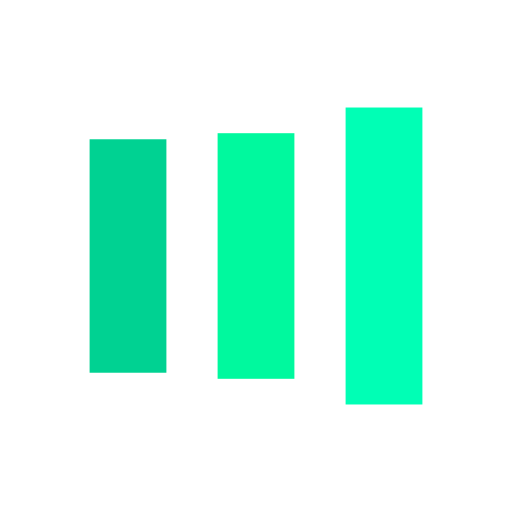
t = 0.00 s
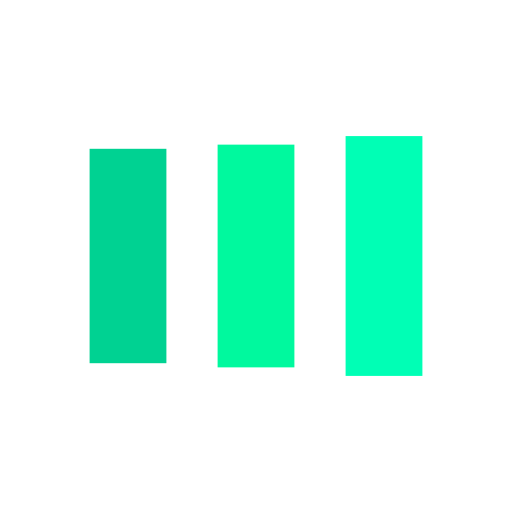
t = 0.13 s
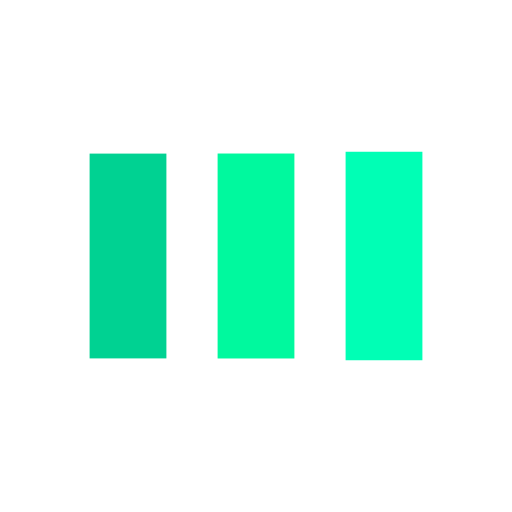
t = 0.38 s
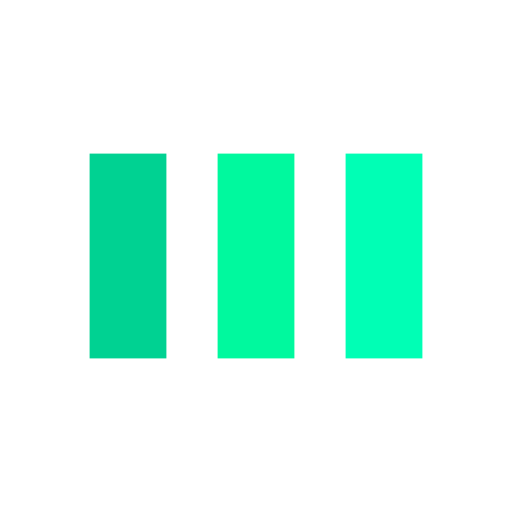
t = 0.50 s
t = 0.63 s: frame unchanged from t = 0.50 s, image omitted
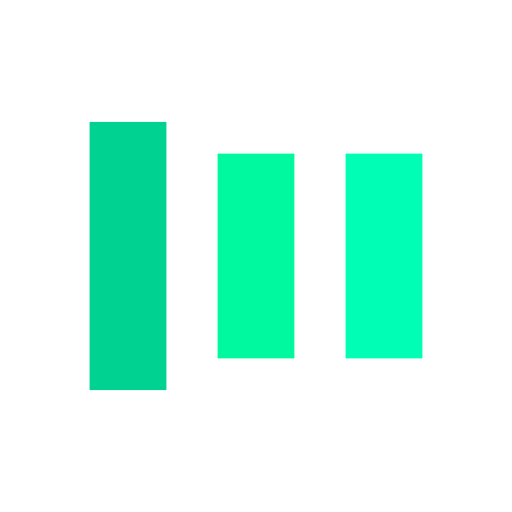
t = 0.88 s

The animated SVG that drew these frames (rendered in a browser with its animation timeline set to each time). Animation: 6 SMIL elements (animate=6); one cycle of 1.00 s, repeats indefinitely.

<?xml version="1.0" encoding="utf-8"?>
<svg xmlns="http://www.w3.org/2000/svg" xmlns:xlink="http://www.w3.org/1999/xlink" style="margin: auto; background: none; display: block; shape-rendering: auto;" width="200px" height="200px" viewBox="0 0 100 100" preserveAspectRatio="xMidYMid">
<rect x="17.5" y="30" width="15" height="40" fill="#00d292">
  <animate attributeName="y" repeatCount="indefinite" dur="1s" calcMode="spline" keyTimes="0;0.5;1" values="18;30;30" keySplines="0 0.5 0.5 1;0 0.5 0.5 1" begin="-0.2s"></animate>
  <animate attributeName="height" repeatCount="indefinite" dur="1s" calcMode="spline" keyTimes="0;0.5;1" values="64;40;40" keySplines="0 0.5 0.5 1;0 0.5 0.5 1" begin="-0.2s"></animate>
</rect>
<rect x="42.5" y="30" width="15" height="40" fill="#00f99e">
  <animate attributeName="y" repeatCount="indefinite" dur="1s" calcMode="spline" keyTimes="0;0.5;1" values="20.999999999999996;30;30" keySplines="0 0.5 0.5 1;0 0.5 0.5 1" begin="-0.1s"></animate>
  <animate attributeName="height" repeatCount="indefinite" dur="1s" calcMode="spline" keyTimes="0;0.5;1" values="58.00000000000001;40;40" keySplines="0 0.5 0.5 1;0 0.5 0.5 1" begin="-0.1s"></animate>
</rect>
<rect x="67.5" y="30" width="15" height="40" fill="#00ffb5">
  <animate attributeName="y" repeatCount="indefinite" dur="1s" calcMode="spline" keyTimes="0;0.5;1" values="20.999999999999996;30;30" keySplines="0 0.5 0.5 1;0 0.5 0.5 1"></animate>
  <animate attributeName="height" repeatCount="indefinite" dur="1s" calcMode="spline" keyTimes="0;0.5;1" values="58.00000000000001;40;40" keySplines="0 0.5 0.5 1;0 0.5 0.5 1"></animate>
</rect>
<!-- [ldio] generated by https://loading.io/ --></svg>
